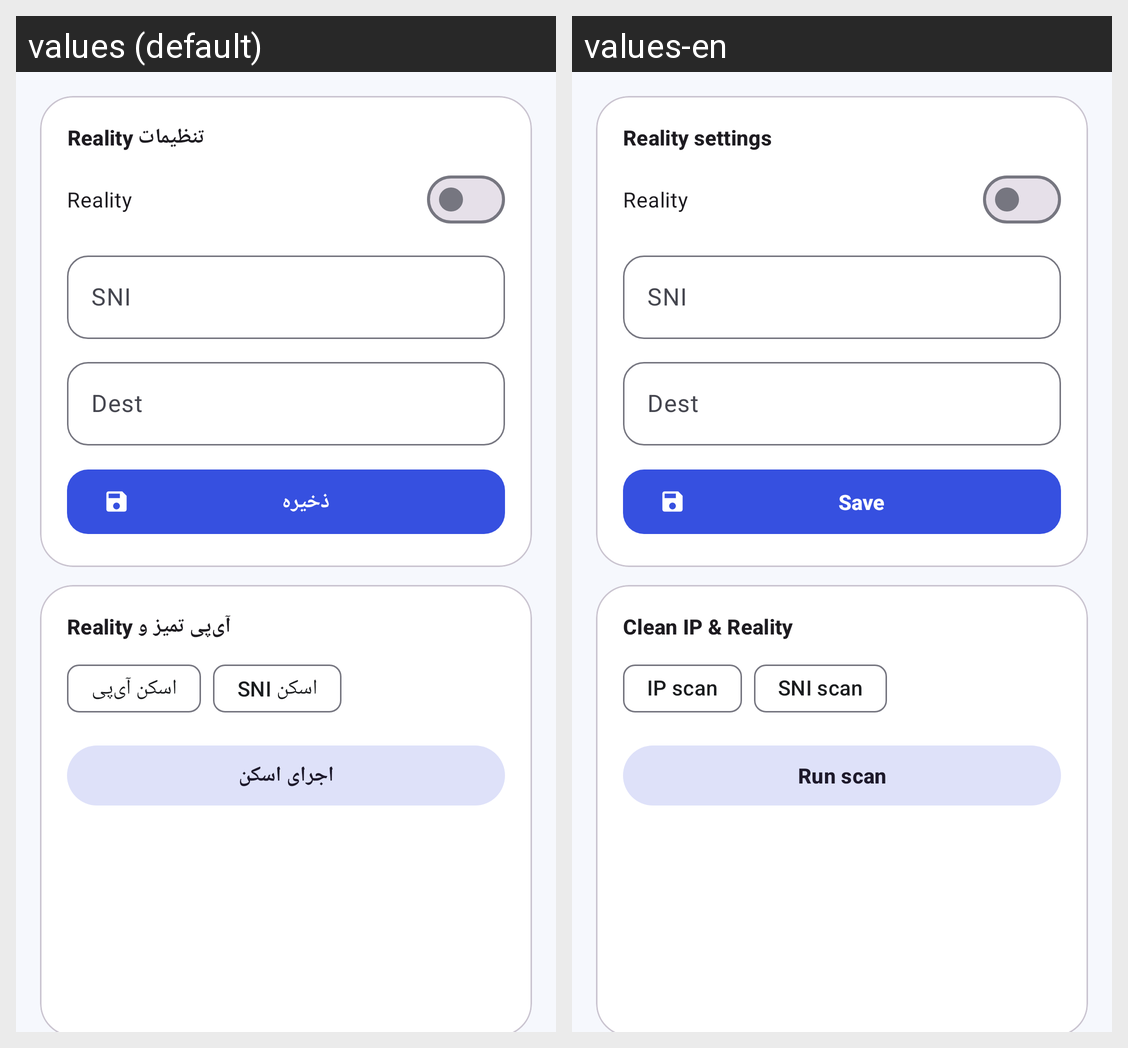

Here is an Android app screen in its default locale and in the app's own translations. Write out the translated-string differences for the strings that appear on this screen.
Android screen res/layout/fragment_clean_ip.xml rendered under 2 locales, left to right: values (default), values-en. Device: Nexus 5 (rendered at 1080×1920; each locale shown at half size, 540×960, under a caption strip naming it); theme Theme.TizNet.
Strings drawn on this screen, with the default value and each locale's value (text and hints the layout hard-codes, and strings that could not be matched under every locale, appear in the picture but are not listed):

cleanip_reality
  values: تنظیمات Reality
  values-en: Reality settings

action_save
  values: ذخیره
  values-en: Save

cleanip_title
  values: آی‌پی تمیز و Reality
  values-en: Clean IP & Reality

cleanip_scan_ip
  values: اسکن آی‌پی
  values-en: IP scan

cleanip_scan_sni
  values: اسکن SNI
  values-en: SNI scan

cleanip_run
  values: اجرای اسکن
  values-en: Run scan
